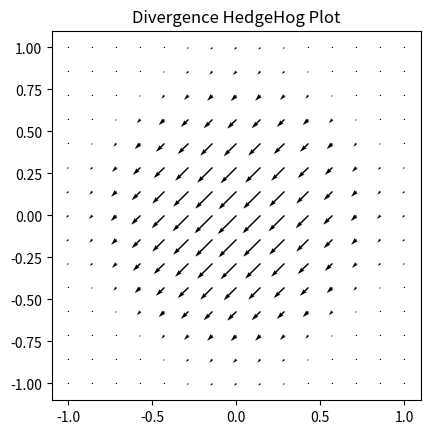

Here is the Python script that generated this plot:
import numpy as np
from matplotlib import pyplot as plt
#import divergence

# Input X and Y limits.
X1,Y1=np.meshgrid(np.linspace(-1,1,15),np.linspace(-1,1,15))
Z1=np.exp(-((X1**2)+(Y1**2)))             # Z function

def divergence(f):
    num_dims = len(f)
    return np.ufunc.reduce(np.add, [np.gradient(f[i], axis=i) for i in range(num_dims)])

# gradient calculation
du,dv = np.gradient(Z1)
F = (du,dv)
# call divergence fucntion
div= divergence(F)
fig, ax = plt.subplots()

# magnitutude Calculation
mag = np.linalg.norm(F)
fig = plt.figure()
ax = fig.add_subplot()
# plotting on the quiver
ax.quiver(X1,Y1,div,div,scale=mag)
ax.set_aspect('equal')
plt.title('Divergence HedgeHog Plot')
plt.savefig('diveregenceHedgehog.png')
plt.show()